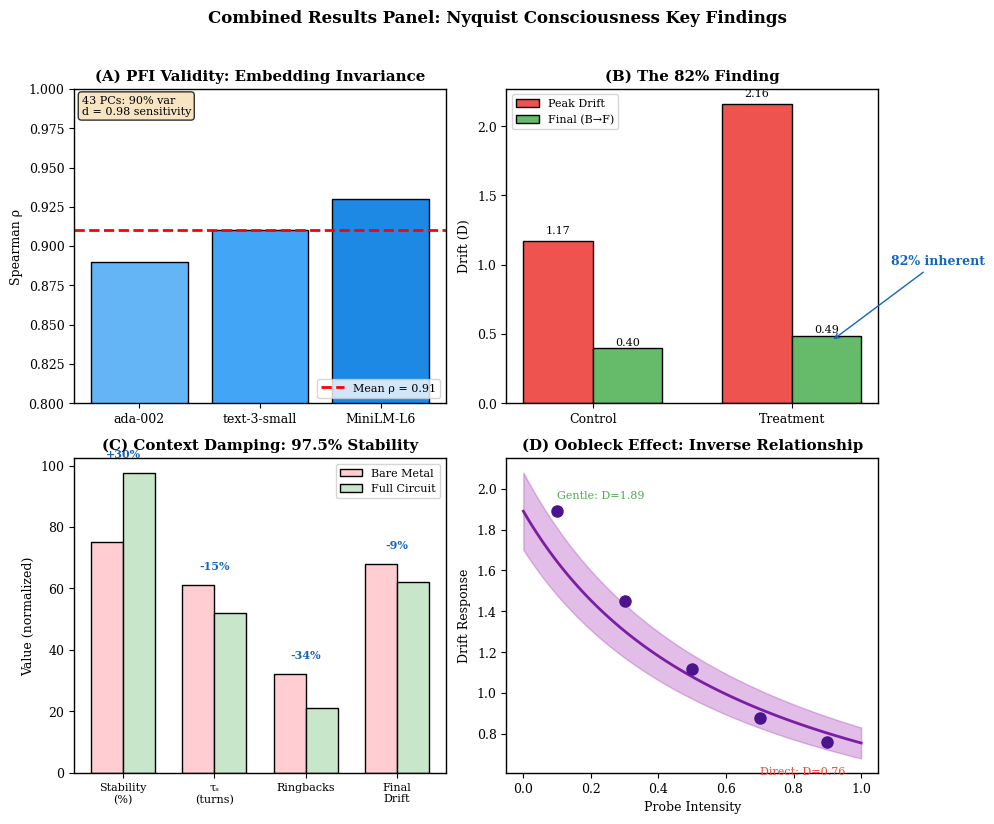

This chart was generated by the following Python code:
"""
Figure W1: Combined Results Panel (Workshop Paper)
Nyquist Consciousness Publication

Creates a 2x2 panel combining key findings for workshop page limits:
- Panel A: PFI Validity (embedding correlation)
- Panel B: The 82% Finding (Control vs Treatment)
- Panel C: Context Damping (before/after)
- Panel D: Oobleck Effect (inverse relationship)
"""

import numpy as np
import matplotlib.pyplot as plt
from matplotlib.patches import FancyBboxPatch

# Publication-quality settings
plt.rcParams['font.family'] = 'serif'
plt.rcParams['font.size'] = 9
plt.rcParams['axes.linewidth'] = 1.0
plt.rcParams['figure.dpi'] = 300


def create_figure():
    """Create the combined workshop results panel."""
    fig, axes = plt.subplots(2, 2, figsize=(10, 8))

    # Panel A: PFI Validity
    ax_a = axes[0, 0]
    models = ['ada-002', 'text-3-small', 'MiniLM-L6']
    correlations = [0.89, 0.91, 0.93]

    ax_a.bar(models, correlations, color=['#64B5F6', '#42A5F5', '#1E88E5'],
            edgecolor='black', linewidth=1)
    ax_a.axhline(y=0.91, color='red', linestyle='--', linewidth=2, label='Mean ρ = 0.91')
    ax_a.set_ylabel('Spearman ρ')
    ax_a.set_ylim(0.8, 1.0)
    ax_a.set_title('(A) PFI Validity: Embedding Invariance', fontweight='bold')
    ax_a.legend(loc='lower right', fontsize=8)

    # Add stats annotation
    ax_a.text(0.02, 0.98, '43 PCs: 90% var\nd = 0.98 sensitivity',
             transform=ax_a.transAxes, fontsize=8, va='top',
             bbox=dict(boxstyle='round', facecolor='wheat', alpha=0.8))

    # Panel B: The 82% Finding
    ax_b = axes[0, 1]
    x = np.arange(2)
    width = 0.35

    peak = [1.172, 2.161]  # Control, Treatment
    final = [0.399, 0.489]

    bars1 = ax_b.bar(x - width/2, peak, width, label='Peak Drift',
                    color='#EF5350', edgecolor='black')
    bars2 = ax_b.bar(x + width/2, final, width, label='Final (B→F)',
                    color='#66BB6A', edgecolor='black')

    ax_b.set_ylabel('Drift (D)')
    ax_b.set_xticks(x)
    ax_b.set_xticklabels(['Control', 'Treatment'])
    ax_b.set_title('(B) The 82% Finding', fontweight='bold')
    ax_b.legend(fontsize=8)

    # Add value labels
    for bar, val in zip(bars1, peak):
        ax_b.text(bar.get_x() + bar.get_width()/2, bar.get_height() + 0.05,
                 f'{val:.2f}', ha='center', fontsize=8)
    for bar, val in zip(bars2, final):
        ax_b.text(bar.get_x() + bar.get_width()/2, bar.get_height() + 0.02,
                 f'{val:.2f}', ha='center', fontsize=8)

    # 82% annotation
    ax_b.annotate('82% inherent', xy=(1.2, 0.45), xytext=(1.5, 1.0),
                 fontsize=9, fontweight='bold', color='#1565C0',
                 arrowprops=dict(arrowstyle='->', color='#1565C0'))

    # Panel C: Context Damping
    ax_c = axes[1, 0]
    metrics = ['Stability\n(%)', 'τₛ\n(turns)', 'Ringbacks', 'Final\nDrift']
    bare = [75, 61, 32, 68]  # Normalized ×10 for visualization
    full = [97.5, 52, 21, 62]
    x = np.arange(len(metrics))
    width = 0.35

    ax_c.bar(x - width/2, bare, width, label='Bare Metal',
            color='#FFCDD2', edgecolor='black')
    ax_c.bar(x + width/2, full, width, label='Full Circuit',
            color='#C8E6C9', edgecolor='black')

    ax_c.set_ylabel('Value (normalized)')
    ax_c.set_xticks(x)
    ax_c.set_xticklabels(metrics, fontsize=8)
    ax_c.set_title('(C) Context Damping: 97.5% Stability', fontweight='bold')
    ax_c.legend(fontsize=8)

    # Improvement labels
    improvements = ['+30%', '-15%', '-34%', '-9%']
    for i, imp in enumerate(improvements):
        ax_c.text(i, max(bare[i], full[i]) + 5, imp, ha='center',
                 fontsize=8, color='#1565C0', fontweight='bold')

    # Panel D: Oobleck Effect
    ax_d = axes[1, 1]
    intensity = np.array([0.1, 0.3, 0.5, 0.7, 0.9])
    drift = np.array([1.89, 1.45, 1.12, 0.88, 0.76])

    # Smooth curve
    x_smooth = np.linspace(0, 1, 100)
    y_smooth = 1.89 / (1 + 1.5 * x_smooth)

    ax_d.fill_between(x_smooth, y_smooth * 0.9, y_smooth * 1.1,
                     alpha=0.3, color='#9C27B0')
    ax_d.plot(x_smooth, y_smooth, '-', color='#7B1FA2', linewidth=2)
    ax_d.plot(intensity, drift, 'o', markersize=8, color='#4A148C')

    ax_d.set_xlabel('Probe Intensity')
    ax_d.set_ylabel('Drift Response')
    ax_d.set_title('(D) Oobleck Effect: Inverse Relationship', fontweight='bold')

    # Annotations
    ax_d.text(0.1, 1.95, 'Gentle: D=1.89', fontsize=8, color='#4CAF50')
    ax_d.text(0.7, 0.6, 'Direct: D=0.76', fontsize=8, color='#F44336')

    # Overall title
    fig.suptitle('Combined Results Panel: Nyquist Consciousness Key Findings',
                fontsize=12, fontweight='bold', y=1.02)

    plt.tight_layout()
    return fig


if __name__ == '__main__':
    fig = create_figure()

    # Save in multiple formats
    fig.savefig('fig_workshop_combined.png', dpi=300, bbox_inches='tight',
                facecolor='white', edgecolor='none')
    fig.savefig('fig_workshop_combined.pdf', bbox_inches='tight',
                facecolor='white', edgecolor='none')

    print("Workshop combined figure saved: fig_workshop_combined.png, .pdf")
    plt.show()
